Image classification data set "split" (f-10na/follow_yellow on GitHub). Class labels (3): left, right, straight.

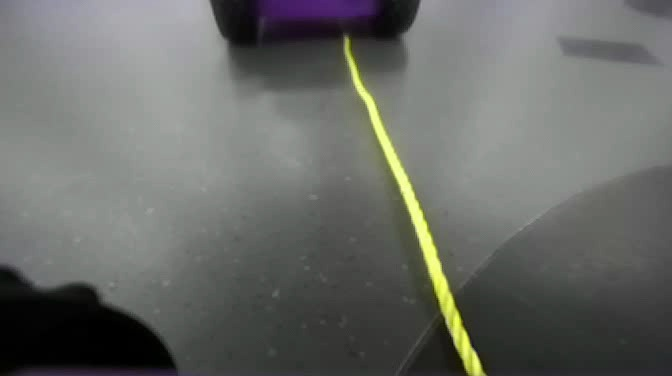
Label: straight

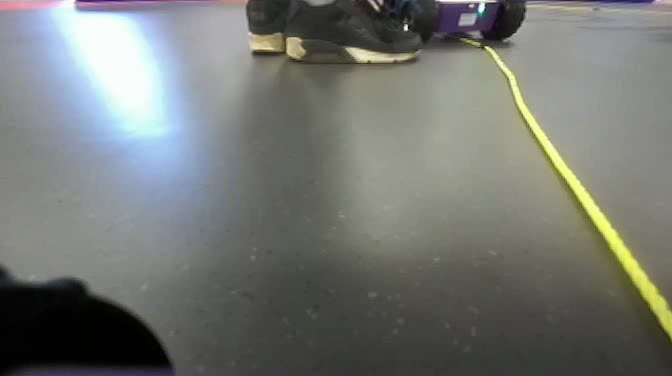
Label: right

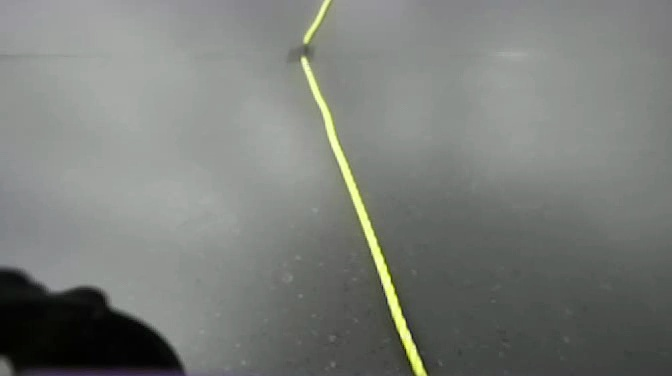
Label: straight

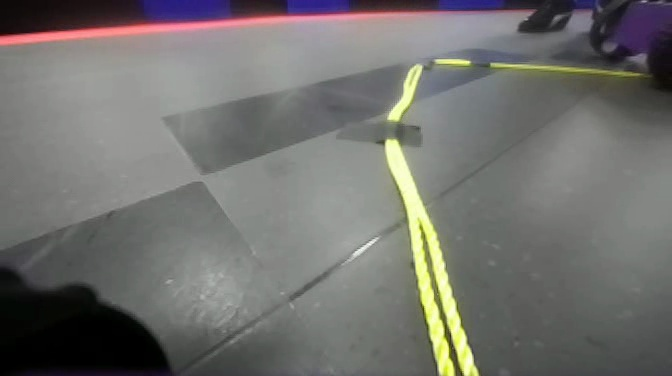
Label: straight

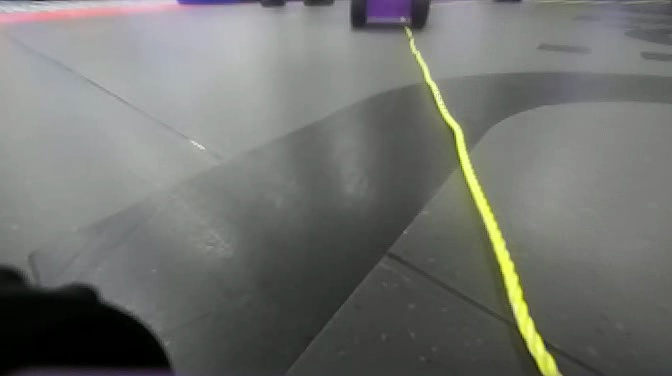
Label: right

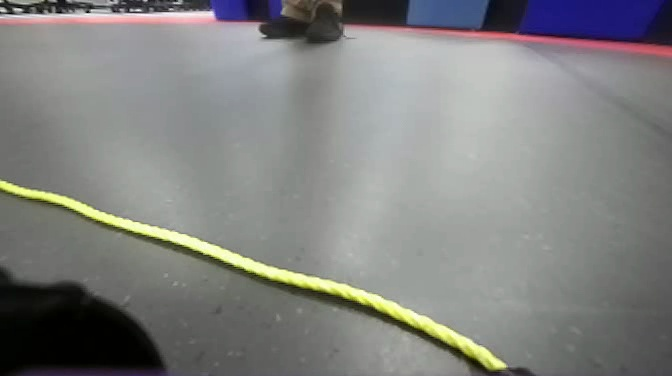
Label: left
